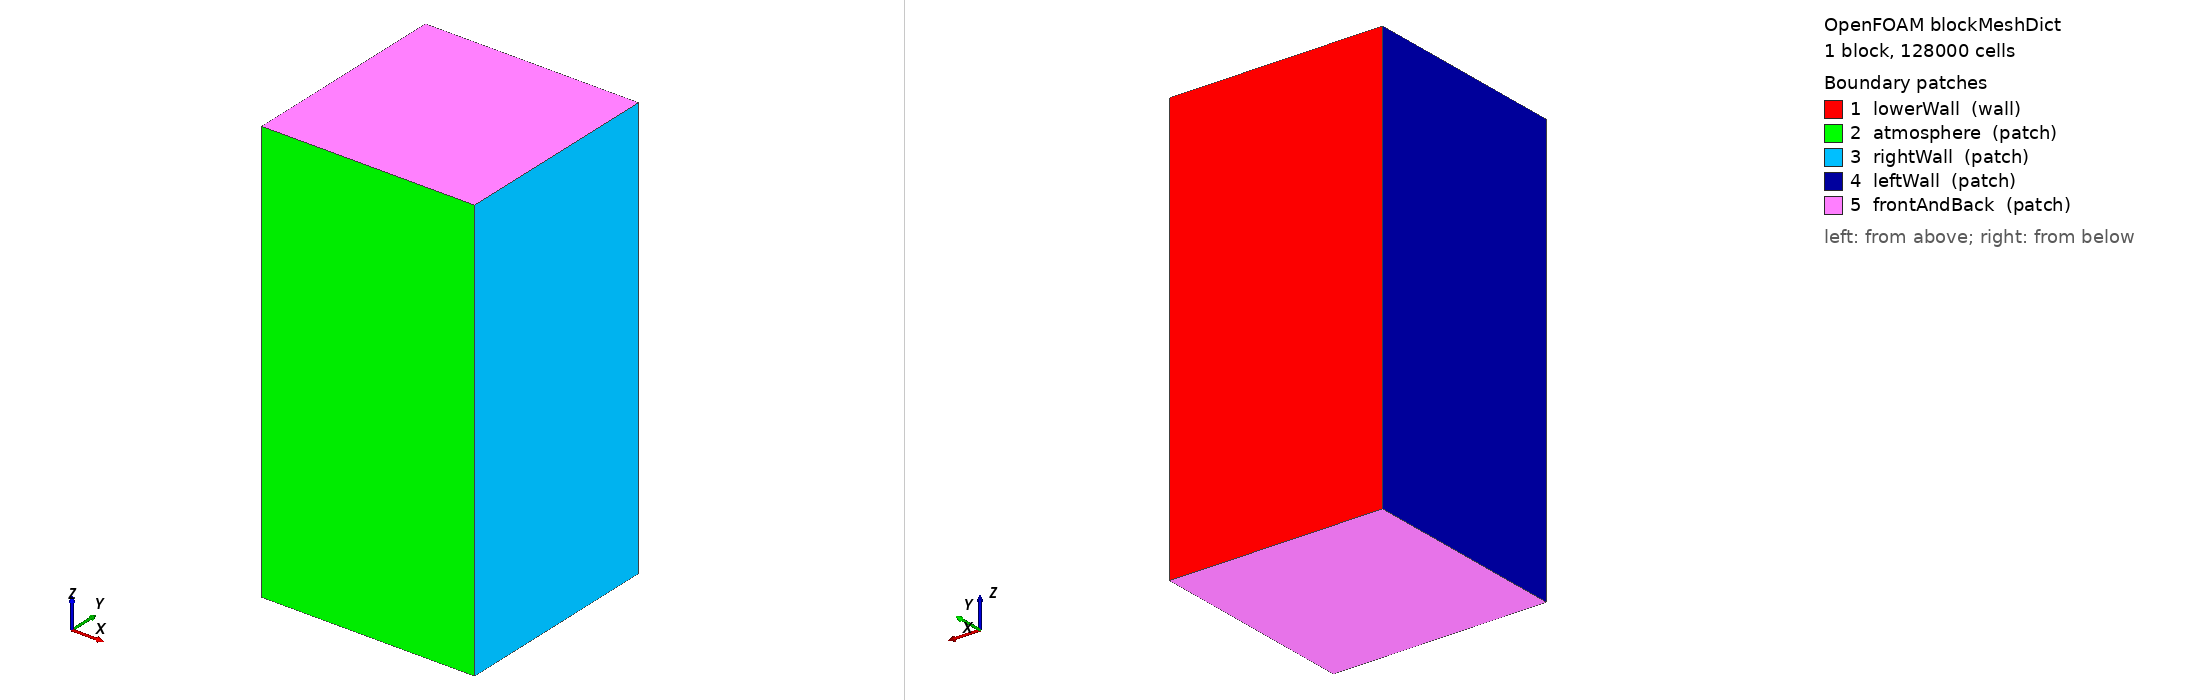

OpenFOAM case: the mesh blockMesh builds from blockMeshDict, 1 block(s), 128000 cells. Boundary patches (legend numbers): 1 lowerWall (wall), 2 atmosphere (patch), 3 rightWall (patch), 4 leftWall (patch), 5 frontAndBack (patch). Left view from above one corner, right view from below the opposite corner. Boundary conditions: 0 field file(s) under 0/; 0 of 5 drawn patches have an entry in a shipped field file.

=== system/blockMeshDict ===
/*--------------------------------*- C++ -*----------------------------------*\
| =========                 |                                                 |
| \\      /  F ield         | OpenFOAM: The Open Source CFD Toolbox           |
|  \\    /   O peration     | Version:  3.10                                 |
|   \\  /    A nd           | Web:      www.OpenFOAM.org                      |
|    \\/     M anipulation  |                                                 |
\*---------------------------------------------------------------------------*/
FoamFile
{
    version     2.0;
    format      ascii;
    class       dictionary;
    object      blockMeshDict;
}
// * * * * * * * * * * * * * * * * * * * * * * * * * * * * * * * * * * * * * //

convertToMeters 0.001;

vertices
(


    (-2.5 0 0)//0
    (2.5 0 0)//1
    (2.5 5 0)//2
    (-2.5 5 0)//3
    (-2.5 0 10)//4
    (2.5 0 10)//5
    (2.5 5 10)//6
    (-2.5 5 10)//7



);
blocks
(
    hex (0 1 2 3 4 5 6 7) (40 40 80) simpleGrading (1 1 1)		//REGION 1



);

edges
(
);

boundary
(

    lowerWall
    {
        type wall;
        faces
        (
            (3 7 6 2)

        );
    }

    atmosphere
    {
        type patch;
        faces
        (
            (1 5 4 0)
        );
    }
    rightWall
    {
        type patch;
        faces
        (
            (1 2 6 5)
	    
        );
    }
    leftWall
    {
        type patch;
        faces
        (
            (0 4 7 3)
        );
    }
    frontAndBack
    {
        type patch;
        faces
        (
            (0 3 2 1)
	    (5 6 7 4)
        );
    }
    /*
        internal
    {
        type internal;
        faces ();
    }
   */ 
    
);

mergePatchPairs
(


);

// ************************************************************************* //


=== system/controlDict ===
/*--------------------------------*- C++ -*----------------------------------*\
| =========                 |                                                 |
| \\      /  F ield         | OpenFOAM: The Open Source CFD Toolbox           |
|  \\    /   O peration     | Version:  3.0.1                                 |
|   \\  /    A nd           | Web:      www.OpenFOAM.org                      |
|    \\/     M anipulation  |                                                 |
\*---------------------------------------------------------------------------*/
FoamFile
{
    version     2.0;
    format      ascii;
    class       dictionary;
    location    "system";
    object      controlDict;
}
// * * * * * * * * * * * * * * * * * * * * * * * * * * * * * * * * * * * * * //

application     Flint_multiphaseEulerFoamD;

startFrom       latestTime;

startTime       0;

stopAt          endTime;

endTime         9e-1;

deltaT          1.0e-5;

writeControl    adjustableRunTime;

writeInterval   1e-05;

purgeWrite      0;

writeFormat     ascii;

writePrecision  10;

writeCompression off;

timeFormat      general;

timePrecision   10;

runTimeModifiable yes;

adjustTimeStep  yes;

maxCo           0.1;//0.1;
maxAlphaCo      0.1;

maxDeltaT       5e-6;


// ************************************************************************* //
